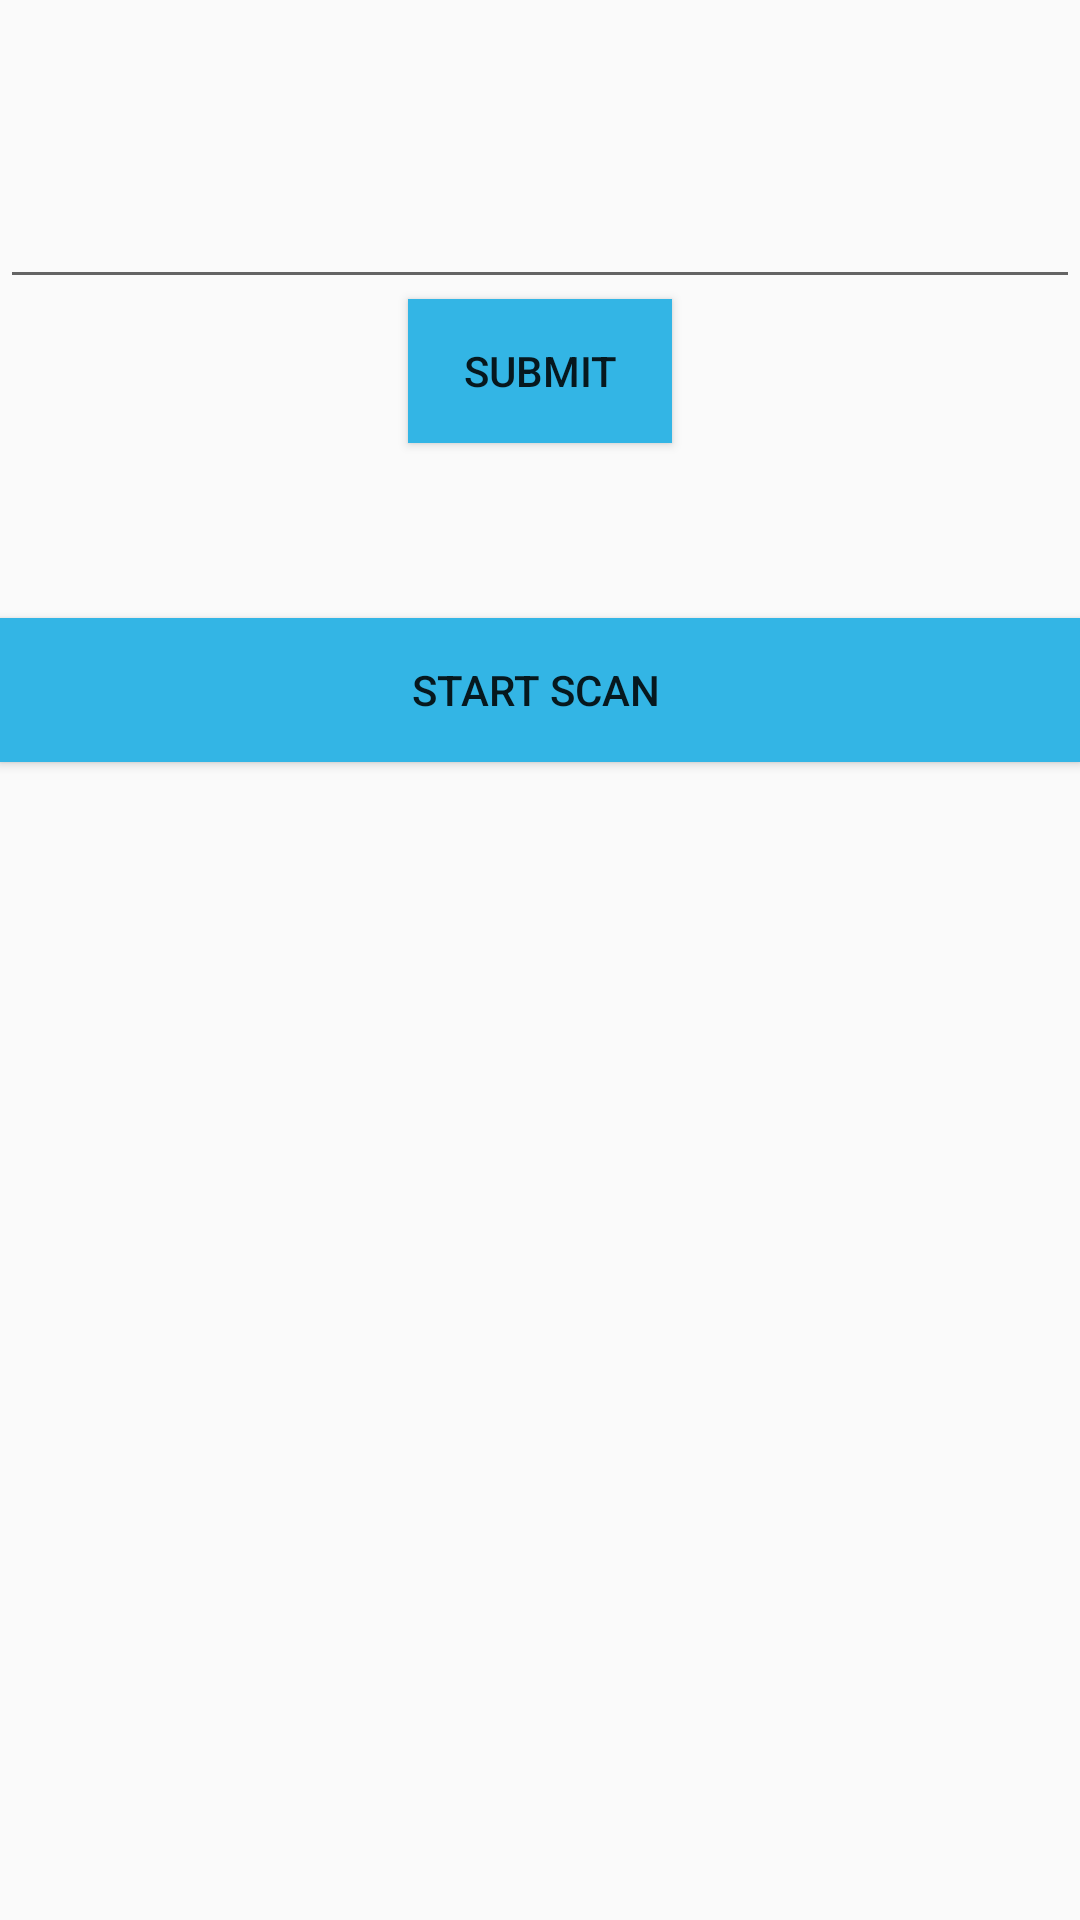

The Android layout XML behind this screen, and the referenced resources:
<!-- AndroidManifest.xml: application theme AppTheme -->
<!-- res/layout/grid_detail.xml -->
<?xml version="1.0" encoding="utf-8"?>
<LinearLayout xmlns:android="http://schemas.android.com/apk/res/android"
    android:orientation="vertical" android:layout_width="match_parent"
    android:layout_height="match_parent">

    <EditText
        android:layout_width="match_parent"
        android:layout_height="wrap_content"
        android:id="@+id/grid_detail"
        android:layout_marginTop="10mm"/>
    <Button
        android:layout_width="wrap_content"
        android:layout_height="wrap_content"
        android:id="@+id/submit_grid_detail"
        android:layout_gravity="center"
        android:onClick="Submit_grid_detail"
        android:text="Submit"
        android:background="@android:color/holo_blue_light"
        />
    <Button
        android:layout_width="match_parent"
        android:layout_height="wrap_content"
        android:id="@+id/startscan"
        android:layout_marginTop="10mm"
        android:layout_gravity="center"
        android:onClick="startscan"
        android:text="Start Scan "
        android:background="@android:color/holo_blue_light"
        />

</LinearLayout>
<!-- resources referenced by this layout -->
<resources>
  <style name="AppTheme" parent="Theme.AppCompat.Light.DarkActionBar">
          
          <item name="colorPrimary">@color/activity</item>
          <item name="colorPrimaryDark">@color/top</item>
          <item name="colorAccent">@color/colorAccent</item>
      </style>
  <color name="activity">#03A9F4</color>
  <color name="top">@color/colorPrimary</color>
  <color name="colorAccent">#FF4081</color>
  <color name="colorPrimary">#3F51B5</color>
</resources>
